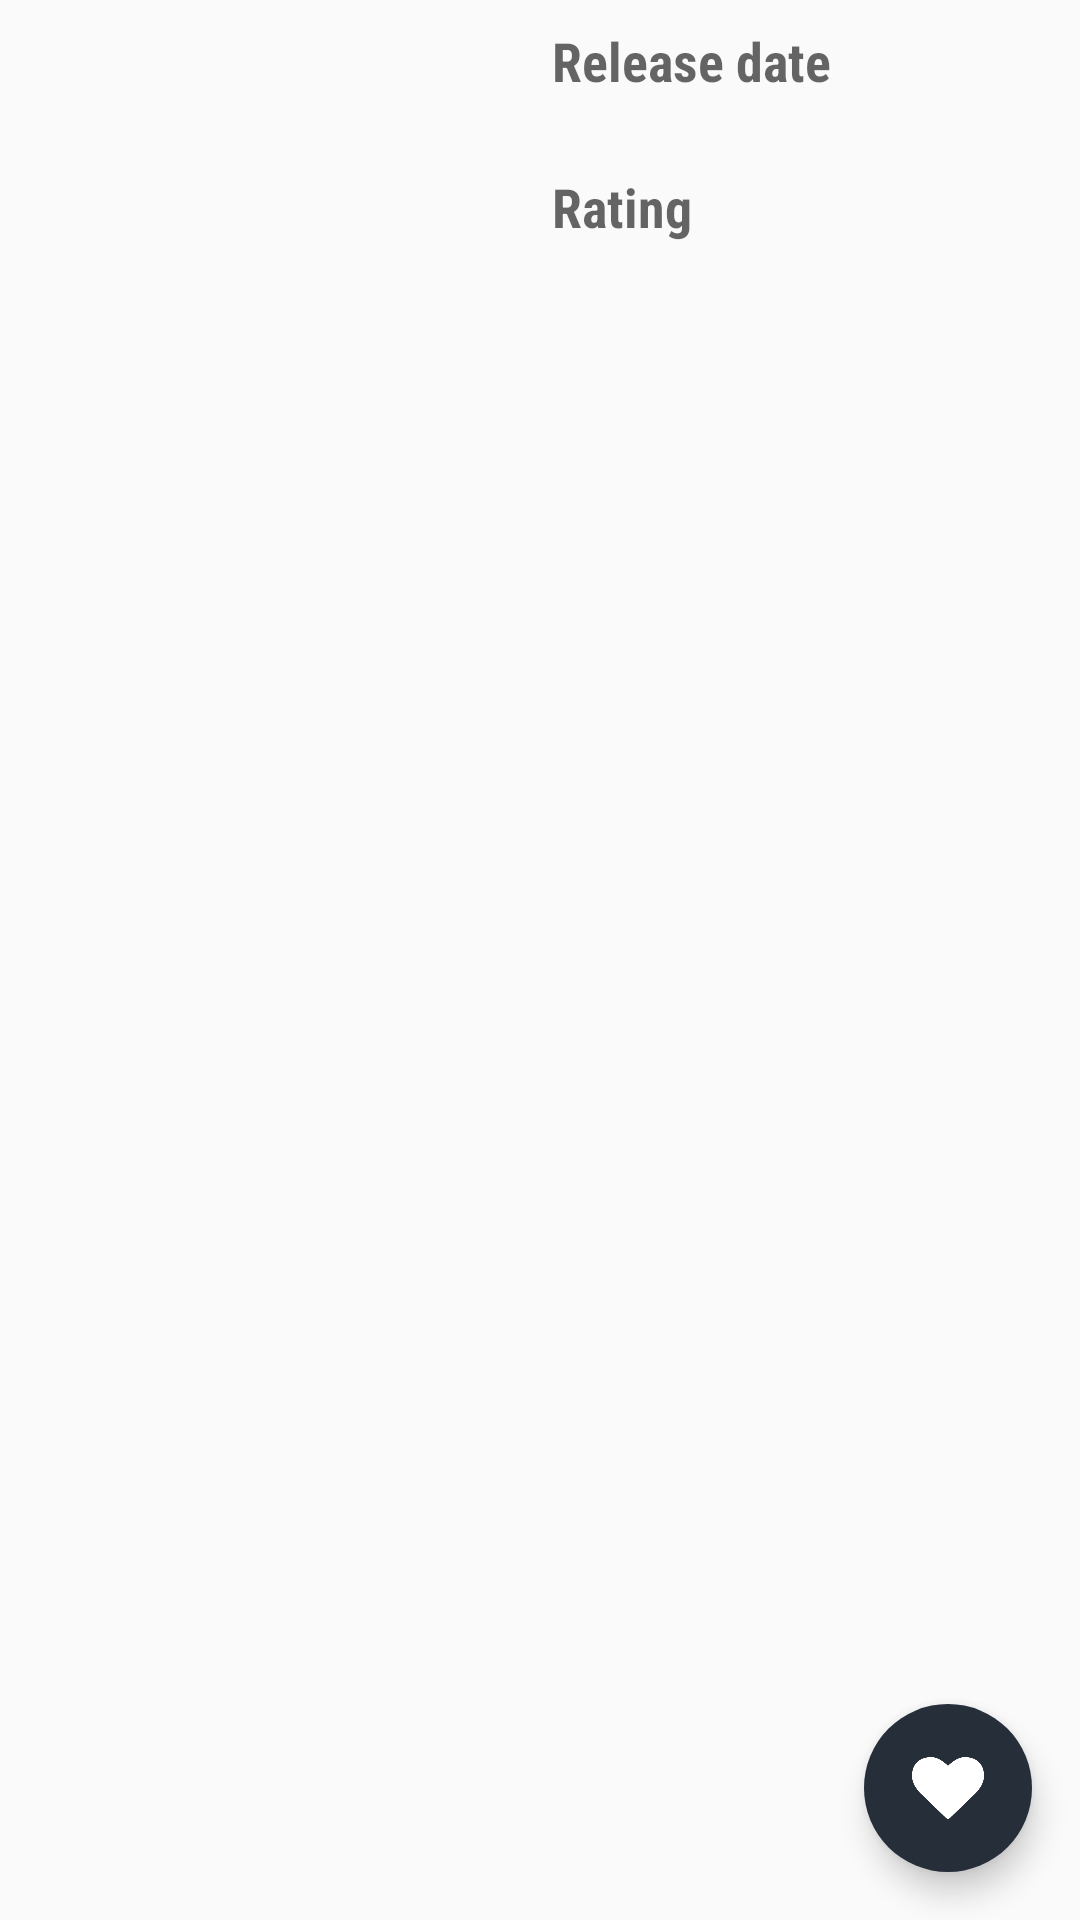

Android layout source for this screen:
<!-- AndroidManifest.xml: application theme AppTheme -->
<!-- res/layout/fragment_details.xml -->
<?xml version="1.0" encoding="utf-8"?>
<android.support.design.widget.CoordinatorLayout
    xmlns:android="http://schemas.android.com/apk/res/android"
    xmlns:app="http://schemas.android.com/apk/res-auto"
    xmlns:card_view="http://schemas.android.com/apk/res-auto"
    android:layout_width="match_parent"
    android:layout_height="match_parent">

    <android.support.v4.widget.NestedScrollView
        android:id="@+id/details_scrollView"
        android:layout_width="match_parent"
        android:layout_height="match_parent"
        app:layout_behavior="@string/appbar_scrolling_view_behavior">

        <LinearLayout
            android:id="@+id/details_movie_container"
            android:layout_width="match_parent"
            android:layout_height="wrap_content"
            android:layout_marginLeft="@dimen/activity_horizontal_margin"
            android:layout_marginRight="@dimen/activity_horizontal_margin"
            android:layout_marginTop="@dimen/details_vertical_small_margin"
            android:orientation="vertical">

            <LinearLayout
                android:layout_width="match_parent"
                android:layout_height="wrap_content"
                android:orientation="horizontal">

                <ImageView
                    android:id="@+id/details_movie_poster"
                    android:layout_width="0dp"
                    android:layout_height="wrap_content"
                    android:layout_weight="1"
                    android:adjustViewBounds="true" />

                <LinearLayout
                    android:layout_width="0dp"
                    android:layout_height="wrap_content"
                    android:layout_marginLeft="@dimen/details_vertical_small_margin"
                    android:layout_weight="1"
                    android:orientation="vertical">

                    <TextView
                        style="@style/SecondaryTextView"
                        android:text="@string/details_release_date_title"
                        android:textStyle="bold" />

                    <TextView
                        android:id="@+id/details_movie_year"
                        style="@style/SecondaryTextView" />

                    <TextView
                        style="@style/SecondaryTextView"
                        android:text="@string/details_rating_title"
                        android:textStyle="bold" />

                    <TextView
                        android:id="@+id/details_movie_rating"
                        style="@style/SecondaryTextView" />

                </LinearLayout>

            </LinearLayout>

            <TextView
                android:id="@+id/details_movie_overview"
                style="@style/SecondaryTextView"
                android:layout_width="match_parent"
                android:layout_marginBottom="@dimen/details_vertical_small_margin"
                android:layout_marginTop="@dimen/details_vertical_small_margin" />

            <android.support.v7.widget.CardView
                android:id="@+id/details_trailers_card"
                android:layout_width="match_parent"
                android:layout_height="wrap_content"
                android:layout_marginBottom="@dimen/details_vertical_small_margin"
                android:visibility="gone"
                card_view:cardCornerRadius="@dimen/card_corner_radius">

                <LinearLayout
                    android:layout_width="match_parent"
                    android:layout_height="wrap_content"
                    android:orientation="vertical"
                    android:paddingBottom="@dimen/card_content_vertical_padding"
                    android:paddingTop="@dimen/card_content_vertical_padding">

                    <TextView
                        style="@style/SecondaryTextView"
                        android:paddingLeft="@dimen/details_horizontal_small_margin"
                        android:text="@string/details_trailers_title"
                        android:textStyle="bold" />

                    <View
                        android:layout_width="match_parent"
                        android:layout_height="1dp"
                        android:background="@android:color/black" />

                    <LinearLayout
                        android:id="@+id/details_trailers_container"
                        android:layout_width="match_parent"
                        android:layout_height="wrap_content"
                        android:orientation="vertical"
                        android:paddingLeft="@dimen/details_horizontal_small_margin" />
                </LinearLayout>

            </android.support.v7.widget.CardView>

            <android.support.v7.widget.CardView
                android:id="@+id/details_reviews_card"
                android:layout_width="match_parent"
                android:layout_height="wrap_content"
                android:layout_marginBottom="@dimen/details_vertical_small_margin"
                android:visibility="gone"
                card_view:cardCornerRadius="@dimen/card_corner_radius">

                <LinearLayout
                    android:layout_width="match_parent"
                    android:layout_height="wrap_content"
                    android:orientation="vertical"
                    android:paddingBottom="@dimen/card_content_vertical_padding"
                    android:paddingTop="@dimen/card_content_vertical_padding">

                    <TextView
                        style="@style/SecondaryTextView"
                        android:paddingLeft="@dimen/details_horizontal_small_margin"
                        android:text="@string/details_reviews_title"
                        android:textStyle="bold" />

                    <View
                        android:layout_width="match_parent"
                        android:layout_height="1dp"
                        android:background="@android:color/black" />

                    <LinearLayout
                        android:id="@+id/details_reviews_container"
                        android:layout_width="match_parent"
                        android:layout_height="wrap_content"
                        android:orientation="vertical"
                        android:paddingLeft="@dimen/details_horizontal_small_margin" />
                </LinearLayout>

            </android.support.v7.widget.CardView>


        </LinearLayout>

    </android.support.v4.widget.NestedScrollView>

    <android.support.design.widget.FloatingActionButton
        android:id="@+id/details_fab_like"
        android:layout_width="wrap_content"
        android:layout_height="wrap_content"
        android:layout_gravity="bottom|right"
        android:layout_margin="@dimen/details_fab_margin"
        android:src="@drawable/fab_heart"
        app:backgroundTint="@color/primary_green"
        app:borderWidth="0dp"
        app:elevation="@dimen/design_fab_elevation"
        app:layout_anchor="@id/details_scrollView"
        app:layout_anchorGravity="bottom|right|end" />

</android.support.design.widget.CoordinatorLayout>
<!-- resources referenced by this layout -->
<resources>
  <color name="primary_green">#ff252e39</color>
  <dimen name="activity_horizontal_margin">16dp</dimen>
  <dimen name="card_content_vertical_padding">8dp</dimen>
  <dimen name="card_corner_radius">4dp</dimen>
  <dimen name="details_fab_margin">16dp</dimen>
  <dimen name="details_horizontal_small_margin">6dp</dimen>
  <dimen name="details_vertical_small_margin">8dp</dimen>
  <!-- drawable fab_heart: png bitmap (drawable-hdpi, 895 bytes) -->
  <string name="details_rating_title">Rating</string>
  <string name="details_release_date_title">Release date</string>
  <string name="details_reviews_title">Reviews</string>
  <string name="details_trailers_title">Trailers</string>
  <style name="SecondaryTextView">
          <item name="android:layout_width">wrap_content</item>
          <item name="android:layout_height">wrap_content</item>
          <item name="android:textAppearance">?android:textAppearanceMedium</item>
      </style>
  <style name="AppTheme" parent="AppTheme.Base" />
  <style name="AppTheme.Base" parent="@style/Theme.AppCompat.Light.NoActionBar">
          <item name="colorPrimary">@color/primary_green</item>
          <item name="colorPrimaryDark">@color/primary_green_dark</item>
          <item name="android:textColorPrimary">@android:color/white</item>
      </style>
  <color name="primary_green_dark">#182128</color>
</resources>
